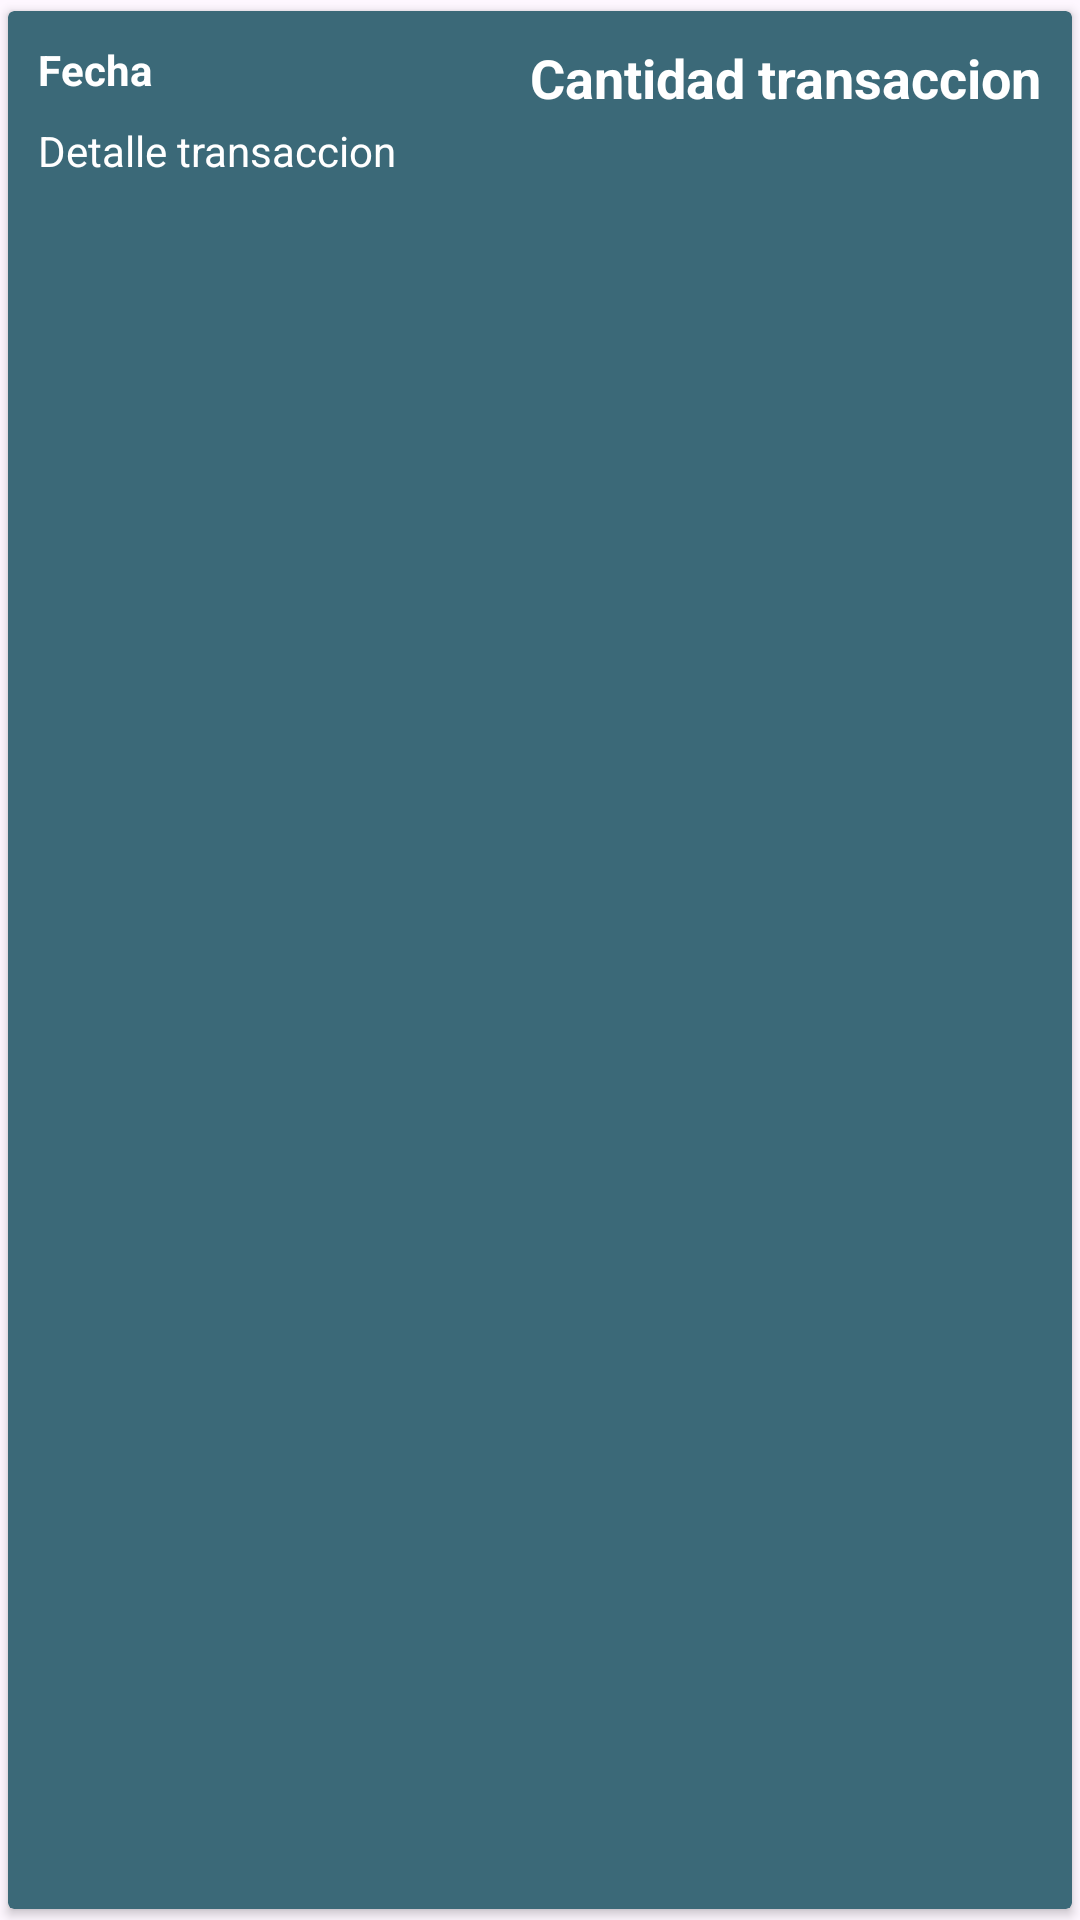

The Android layout XML behind this screen, and the referenced resources:
<!-- AndroidManifest.xml: application theme Theme.DicaroBank -->
<!-- res/layout/cardview_transaction.xml -->
<?xml version="1.0" encoding="utf-8"?>
<androidx.cardview.widget.CardView xmlns:android="http://schemas.android.com/apk/res/android"
    xmlns:app="http://schemas.android.com/apk/res-auto"
    android:id="@+id/cardView_transaction"
    android:layout_width="match_parent"
    android:layout_height="wrap_content"
    android:layout_marginBottom="5dp"
    app:cardBackgroundColor="@color/blue_500"
    app:cardUseCompatPadding="true">

    <RelativeLayout
        android:layout_width="match_parent"
        android:layout_height="match_parent"
        android:orientation="vertical"
        android:padding="10dp">

        <TextView
            android:id="@+id/transactionDate_tv"
            android:layout_width="wrap_content"
            android:layout_height="wrap_content"
            android:text="Fecha"
            android:textColor="@color/white"
            android:textStyle="bold" />

        <TextView
            android:id="@+id/transactionDetail_et"
            android:layout_width="wrap_content"
            android:layout_height="wrap_content"
            android:layout_below="@+id/transactionDate_tv"
            android:layout_marginTop="8dp"
            android:text="Detalle transaccion"
            android:textColor="@color/white" />

        <TextView
            android:id="@+id/transactionAmount_tv"
            android:layout_width="wrap_content"
            android:layout_height="wrap_content"
            android:layout_alignParentEnd="true"
            android:text="Cantidad transaccion"
            android:textColor="@color/white"
            android:textSize="18sp"
            android:textStyle="bold" />

    </RelativeLayout>
</androidx.cardview.widget.CardView>
<!-- resources referenced by this layout -->
<resources>
  <color name="blue_500">#3B6978</color>
  <color name="white">#FFFFFFFF</color>
  <style name="Theme.DicaroBank" parent="Base.Theme.DicaroBank" />
  <style name="Base.Theme.DicaroBank" parent="Theme.Material3.DayNight.NoActionBar">
          
          <item name="colorPrimary">@color/blue_500</item>
          <item name="colorPrimaryVariant">@color/blue_700</item>
          <item name="colorOnPrimary">@color/white</item>
          
          <item name="colorSecondary">@color/blue_200</item>
          <item name="colorSecondaryVariant">@color/blue_300</item>
          <item name="colorOnSecondary">@color/black</item>
          <item name="colorSecondaryContainer">@color/blue_300</item>
          
          <item name="android:statusBarColor">@color/black</item>
      </style>
  <color name="blue_700">#204051</color>
  <color name="blue_200">#CAE8D5</color>
  <color name="blue_300">#84A9AC</color>
  <color name="black">#FF000000</color>
</resources>
